Labelled photos from "finalCAIProject", an image-classification folder in jacobgale21/finalCAIProject. The possible labels are: backpack, book, calculator, chair, clock, desk, keychain, laptop, paper, pen, phone, water bottle.

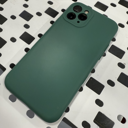
Label: phone

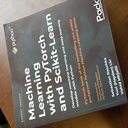
Label: book

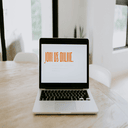
Label: laptop

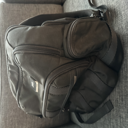
Label: backpack

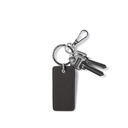
Label: keychain

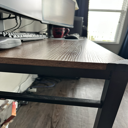
Label: desk
